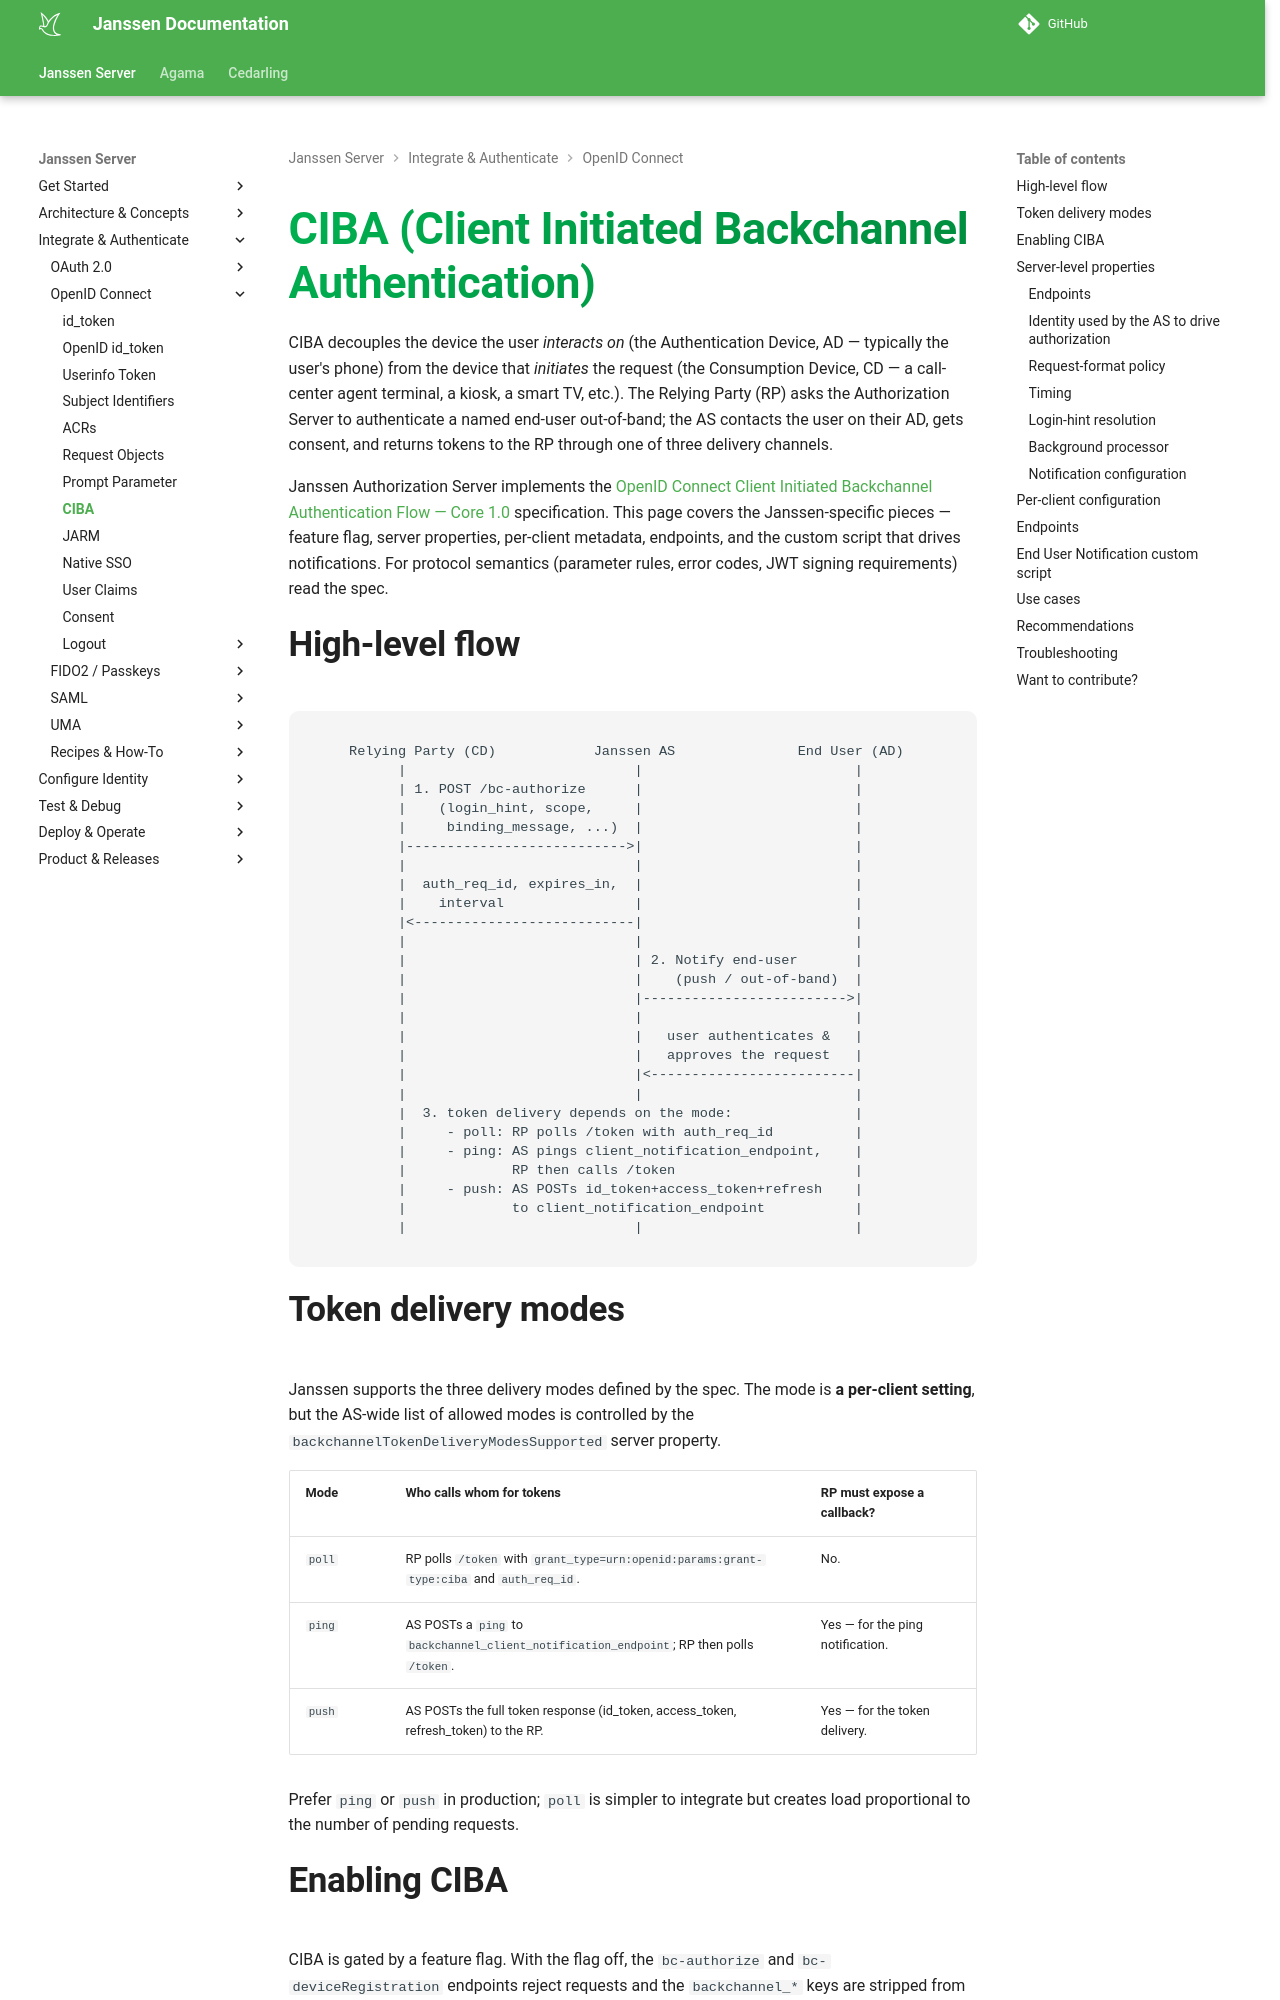

repository: JanssenProject/jans · page: nightly/janssen-server/auth-server/openid-features/ciba/index.html · generator: mkdocs

---
tags:
  - administration
  - auth-server
  - openidc
  - feature
  - ciba
  - backchannel
---

# CIBA (Client Initiated Backchannel Authentication)

CIBA decouples the device the user *interacts on* (the Authentication
Device, AD — typically the user's phone) from the device that *initiates*
the request (the Consumption Device, CD — a call-center agent terminal,
a kiosk, a smart TV, etc.). The Relying Party (RP) asks the
Authorization Server to authenticate a named end-user out-of-band; the AS
contacts the user on their AD, gets consent, and returns tokens to the RP
through one of three delivery channels.

Janssen Authorization Server implements the
[OpenID Connect Client Initiated Backchannel Authentication Flow — Core 1.0](https://openid.net/specs/openid-client-initiated-backchannel-authentication-core-1_0.html)
specification. This page covers the Janssen-specific pieces — feature
flag, server properties, per-client metadata, endpoints, and the custom
script that drives notifications. For protocol semantics (parameter
rules, error codes, JWT signing requirements) read the spec.

## High-level flow

```text
   Relying Party (CD)            Janssen AS               End User (AD)
         |                            |                          |
         | 1. POST /bc-authorize      |                          |
         |    (login_hint, scope,     |                          |
         |     binding_message, ...)  |                          |
         |--------------------------->|                          |
         |                            |                          |
         |  auth_req_id, expires_in,  |                          |
         |    interval                |                          |
         |<---------------------------|                          |
         |                            |                          |
         |                            | 2. Notify end-user       |
         |                            |    (push / out-of-band)  |
         |                            |------------------------->|
         |                            |                          |
         |                            |   user authenticates &   |
         |                            |   approves the request   |
         |                            |<-------------------------|
         |                            |                          |
         |  3. token delivery depends on the mode:               |
         |     - poll: RP polls /token with auth_req_id          |
         |     - ping: AS pings client_notification_endpoint,    |
         |             RP then calls /token                      |
         |     - push: AS POSTs id_token+access_token+refresh    |
         |             to client_notification_endpoint           |
         |                            |                          |
```

## Token delivery modes

Janssen supports the three delivery modes defined by the spec. The mode
is **a per-client setting**, but the AS-wide list of allowed modes is
controlled by the `backchannelTokenDeliveryModesSupported` server
property.

| Mode   | Who calls whom for tokens                                                                 | RP must expose a callback?       |
|--------|-------------------------------------------------------------------------------------------|----------------------------------|
| `poll` | RP polls `/token` with `grant_type=urn:openid:params:grant-type:ciba` and `auth_req_id`. | No.                              |
| `ping` | AS POSTs a `ping` to `backchannel_client_notification_endpoint`; RP then polls `/token`. | Yes — for the ping notification. |
| `push` | AS POSTs the full token response (id_token, access_token, refresh_token) to the RP.       | Yes — for the token delivery.    |

Prefer `ping` or `push` in production; `poll` is simpler to integrate
but creates load proportional to the number of pending requests.
